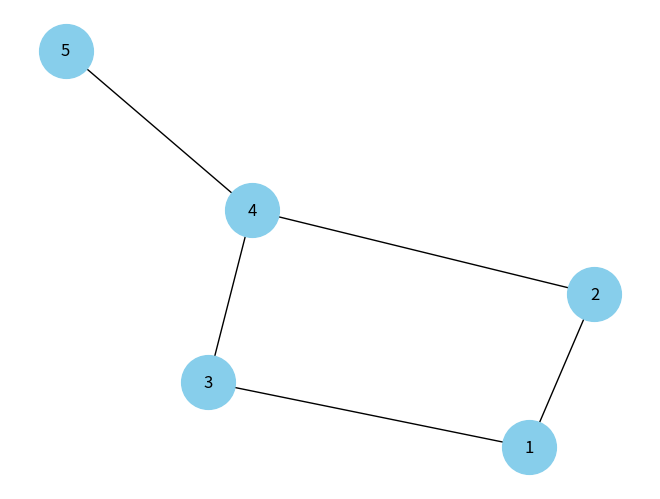

Write Python code to recreate this figure.
import networkx as nx
import matplotlib.pyplot as plt

# Create an undirected graph
G = nx.Graph()

# Add nodes
G.add_nodes_from([1, 2, 3, 4, 5])

# Add edges
G.add_edges_from([
    (1, 2),
    (1, 3),
    (2, 4),
    (3, 4),
    (4, 5)
])

# Display nodes
print("Nodes:", G.nodes())

# Display edges
print("Edges:", G.edges())

# Number of nodes
print("Number of Nodes:", G.number_of_nodes())

# Number of edges
print("Number of Edges:", G.number_of_edges())

# Find neighbors
print("Neighbors of 1:", list(G.neighbors(1)))

# Degree of each node
print("Degree:", dict(G.degree()))

# Shortest path
print("Shortest Path:", nx.shortest_path(G, 1, 5))

# Draw graph
nx.draw(
    G,
    with_labels=True,
    node_color="skyblue",
    node_size=1500,
    font_size=12
)

plt.show()
